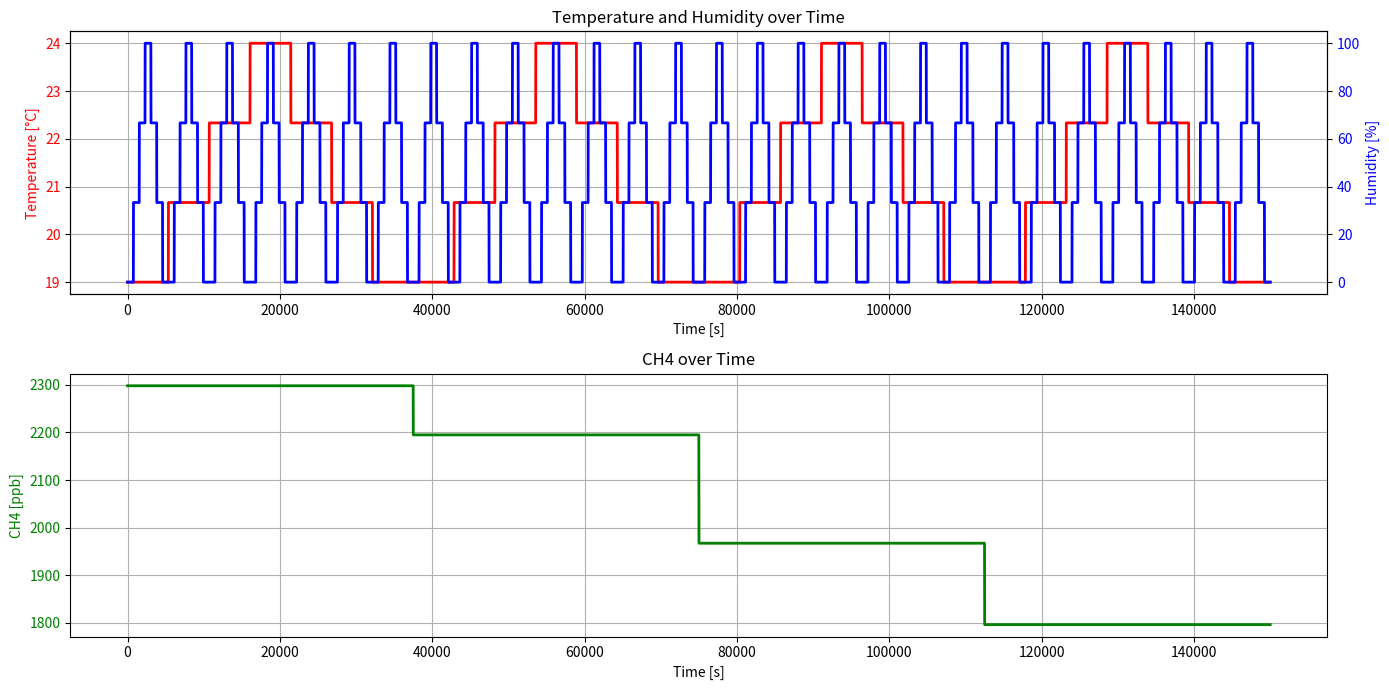

Recreate this plot in Python.
import numpy as np
import matplotlib.pyplot as plt

### Define parameters ###
# Time [s]
t_min = 0
t_max = 150000
t_step = 10

# Temperature [°C]
T_min = 19
T_max = 24
T_num_levels = 4    # number of T levels per CH4 level

# Humidity [%]
H_min = 0
H_max = 100
H_num_levels = 4    # number of H levels per T level

##############################################################################################

### Make calibration profile ###
# time [s]
t = np.arange(t_min, t_max, t_step) # t_max/t_step data points

# CH4 [ppb]
CH4_1 = 1796.08 # CORE-1
CH4_2 = 1967.2  # Tek. luft
CH4_3 = 2194.89 # CORE-2
CH4_4 = 2298.1  # Atm. luft
CH4_levels = [CH4_4, CH4_3, CH4_2, CH4_1]
CH4_segment = t_max / len(CH4_levels)               # duration of each CH4 level in seconds
CH4_idx = (t // CH4_segment).astype(int)            # index for CH4 level based on time
CH4_idx = np.clip(CH4_idx, 0, len(CH4_levels) - 1)  # ensure index is within bounds
CH4 = np.array(CH4_levels)[CH4_idx]                 # CH4 concentration profile over time

# CO2 [ppm]
CO2_2 = 435.8  # Tek. luft
CO2_4 = 450.1  # Atm. luft

# Temperature [°C]
T_levels = np.linspace(T_min, T_max, T_num_levels)
T_cycle = np.concatenate([T_levels, T_levels[-2::-1]])  # create a cycle that goes up and then down
T_segment = CH4_segment / len(T_cycle)                  # duration of each T level in seconds
T_local_t = t % CH4_segment                             # local time within the current CH4 segment
T_idx = (T_local_t // T_segment).astype(int)            # index for T level based on local time
T_idx = np.clip(T_idx, 0, len(T_cycle) - 1)             # ensure index is within bounds
T = np.array(T_cycle)[T_idx]                            # Temperature profile over time, cycling through T levels within each CH4 segment

# Humidity [%]
H_levels = np.linspace(H_min, H_max, H_num_levels)
H_cycle = np.concatenate([H_levels, H_levels[-2::-1]])  # create a cycle that goes up and then down
H_segment = T_segment / len(H_cycle)                    # duration of each H level in seconds
H_local_t = T_local_t % T_segment                       # local time within the current T segment
H_idx = (H_local_t // H_segment).astype(int)            # index for H level based on local time
H_idx = np.clip(H_idx, 0, len(H_cycle) - 1)             # ensure index is within bounds
H = np.array(H_cycle)[H_idx]                            # Humidity profile over time, cycling through H levels within each T segment

### Plot ###
fig, (ax11, ax2) = plt.subplots(2, 1, figsize=(14, 7))

## Temperature and Humidity over Time ##
# Temperature (left axis)
ax11.plot(t, T, color='red', linewidth=2)
ax11.set_ylabel("Temperature [°C]", color='red')
ax11.tick_params(axis='y', labelcolor='red')

# Humidity (right axis)
ax12 = ax11.twinx()
ax12.plot(t, H, color='blue', linewidth=2)
ax12.set_ylabel("Humidity [%]", color='blue')
ax12.tick_params(axis='y', labelcolor='blue')

# Labels and more
ax11.set_xlabel("Time [s]")
ax11.set_title("Temperature and Humidity over Time")
ax11.grid(True)

## CH4 over Time ##
# CH4 (left axis)
ax2.plot(t, CH4, color='green', linewidth=2)
ax2.set_ylabel("CH4 [ppb]", color='green')
ax2.tick_params(axis='y', labelcolor='green')

# Labels and more
ax2.set_xlabel("Time [s]")
ax2.set_title("CH4 over Time")
ax2.grid(True)

# Adjust layout and show plot
plt.tight_layout()
plt.show()
